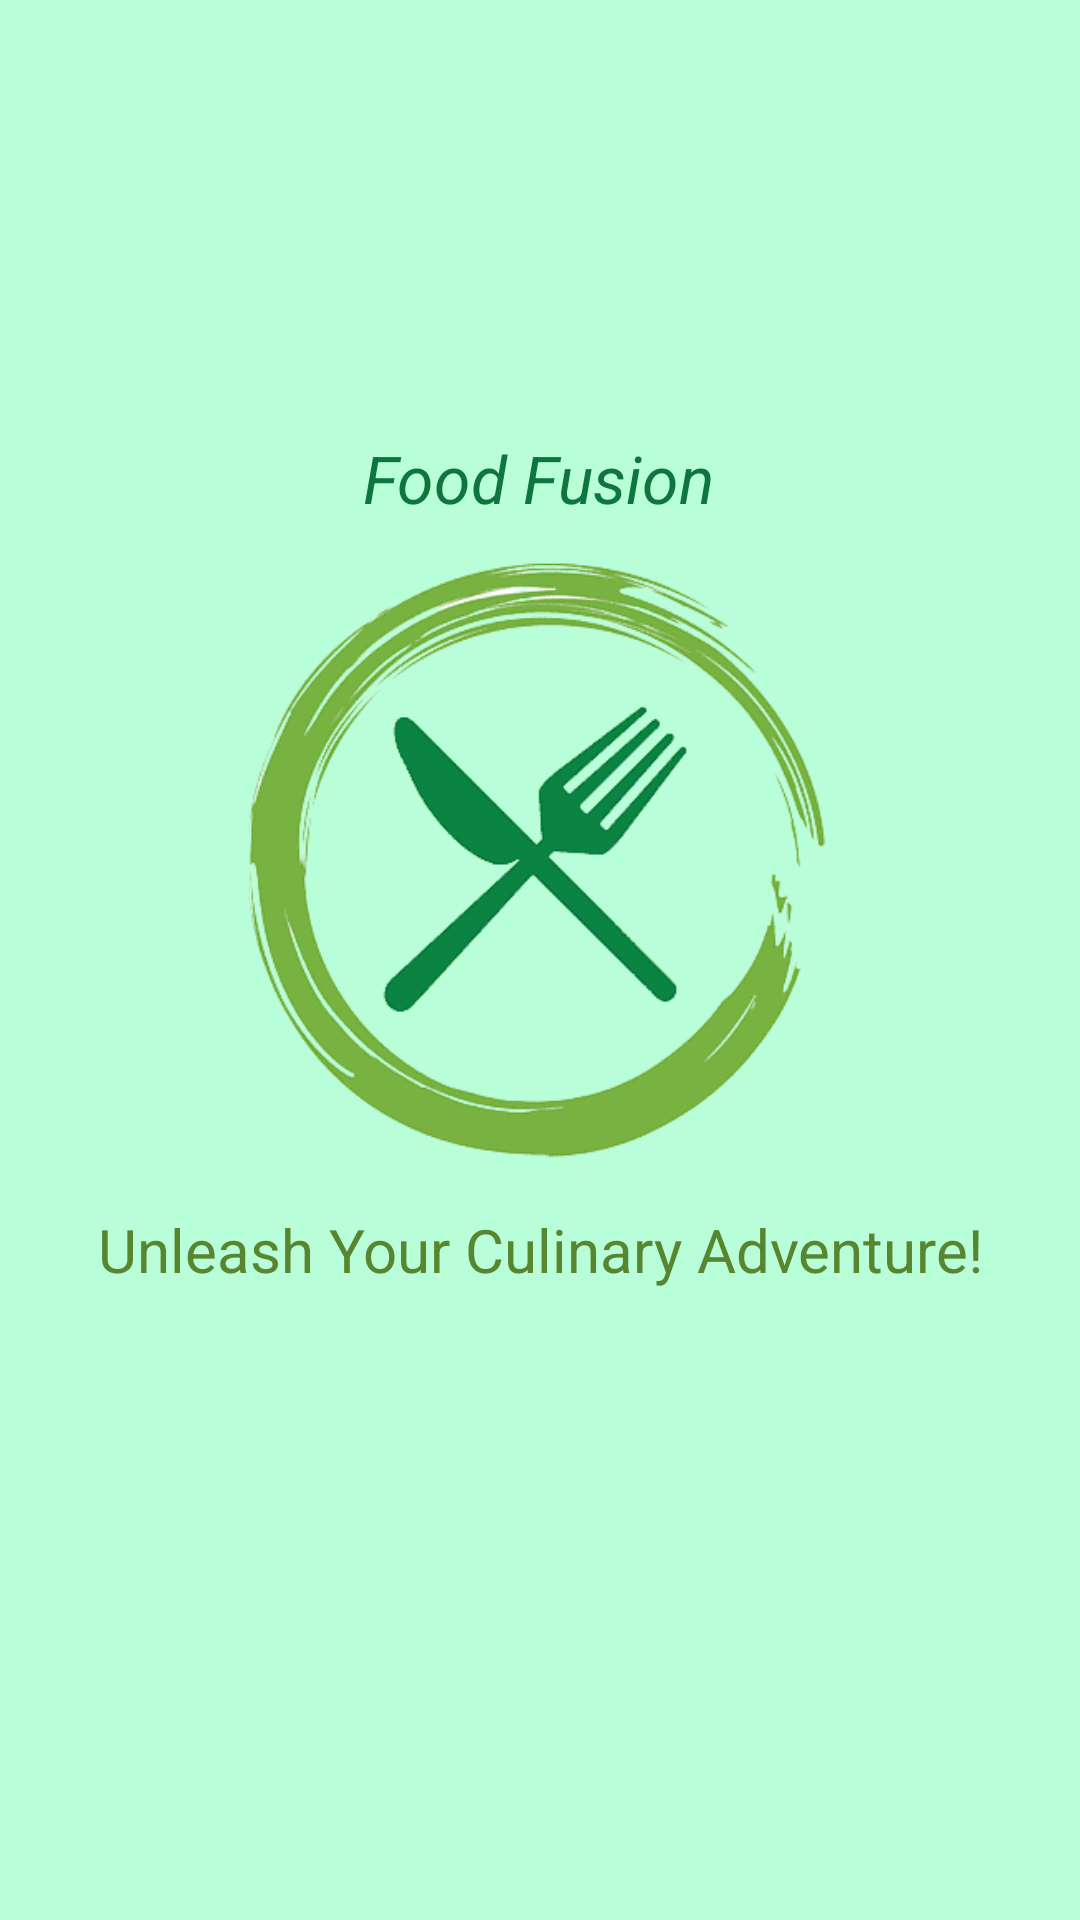

Here is an Android app screen rendered from its layout file. Give the layout XML and the strings, colors and styles it references.
<!-- AndroidManifest.xml: application theme Theme.FoodFusion -->
<!-- res/layout/activity_main.xml -->
<?xml version="1.0" encoding="utf-8"?>
<androidx.constraintlayout.widget.ConstraintLayout xmlns:android="http://schemas.android.com/apk/res/android"
    xmlns:app="http://schemas.android.com/apk/res-auto"
    xmlns:tools="http://schemas.android.com/tools"
    android:layout_width="match_parent"
    android:layout_height="match_parent"
    android:background="#B8FFD9"
    tools:context=".activity.MainActivity">

    <TextView
        android:id="@+id/textView"
        android:layout_width="wrap_content"
        android:layout_height="wrap_content"
        android:text="Food Fusion"
        android:textColor="#0D753D"
        android:textSize="22sp"
        android:textStyle="italic"
        app:layout_constraintBottom_toBottomOf="parent"
        app:layout_constraintEnd_toEndOf="parent"
        app:layout_constraintHorizontal_bias="0.498"
        app:layout_constraintStart_toStartOf="parent"
        app:layout_constraintTop_toTopOf="parent"
        app:layout_constraintVertical_bias="0.237" />

    <ImageView
        android:id="@+id/imgFoodFusion"
        android:layout_width="200dp"
        android:layout_height="200dp"
        android:src="@drawable/foodfusionlogo"
        app:layout_constraintBottom_toBottomOf="parent"
        app:layout_constraintEnd_toEndOf="parent"
        app:layout_constraintHorizontal_bias="0.497"
        app:layout_constraintStart_toStartOf="parent"
        app:layout_constraintTop_toBottomOf="@+id/textView"
        app:layout_constraintVertical_bias="0.05" />

    <TextView
        android:layout_width="wrap_content"
        android:layout_height="wrap_content"
        android:text="Unleash Your Culinary Adventure!"
        android:textColor="#58852F"
        android:textSize="20sp"
        app:layout_constraintBottom_toBottomOf="parent"
        app:layout_constraintEnd_toEndOf="parent"
        app:layout_constraintStart_toStartOf="parent"
        app:layout_constraintTop_toBottomOf="@+id/imgFoodFusion"
        app:layout_constraintVertical_bias="0.069" />

</androidx.constraintlayout.widget.ConstraintLayout>
<!-- resources referenced by this layout -->
<resources>
  <!-- drawable foodfusionlogo: png bitmap (drawable, 42895 bytes) -->
  <style name="Theme.FoodFusion" parent="Theme.MaterialComponents.DayNight.NoActionBar">
          
          <item name="colorPrimary">#0D753D</item>
          <item name="colorPrimaryVariant">#0D753D</item>
          <item name="colorOnPrimary">@color/white</item>
          
          <item name="colorSecondary">@color/teal_200</item>
          <item name="colorSecondaryVariant">@color/teal_700</item>
          <item name="colorOnSecondary">@color/black</item>
          
          <item name="android:statusBarColor">?attr/colorPrimaryVariant</item>
          
      </style>
  <color name="white">#FFFFFFFF</color>
  <color name="teal_200">#FF03DAC5</color>
  <color name="teal_700">#FF1717</color>
  <color name="black">#FF000000</color>
</resources>
